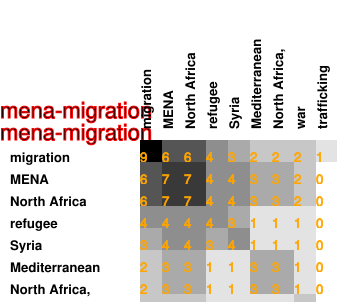

The file beside this chart, header and first rows:
9, 6, 6, 4, 3, 2, 2, 2, 1
6, 7, 7, 4, 4, 3, 3, 2, 0
6, 7, 7, 4, 4, 3, 3, 2, 0
4, 4, 4, 4, 3, 1, 1, 1, 0
3, 4, 4, 3, 4, 1, 1, 1, 0
2, 3, 3, 1, 1, 3, 3, 1, 0
2, 3, 3, 1, 1, 3, 3, 1, 0
2, 2, 2, 1, 1, 1, 1, 2, 0
1, 0, 0, 0, 0, 0, 0, 0, 1
